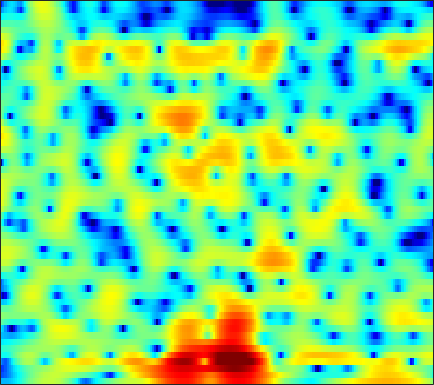

Values plotted in this chart, from the file beside it:
-8.526, -8.5331, -8.465, -8.2556, -7.9734, -7.4325, -6.7027, -6.0611, -5.0993, -4.0775, -3.0718, -2.3529, -1.4537, -0.63798, -0.090638, 0.57386, 1.158, 1.5309, 1.9511, 2.2903, 2.5482, 2.6765, 2.7694, 2.7769
-13.06, -12.71, -11.91, -10.85, -9.972, -8.79, -7.623, -6.771, -5.683, -4.651, -3.667, -2.973, -2.105, -1.308, -0.7559, -0.08378, 0.5219, 0.9301, 1.413, 1.831, 2.181, 2.397, 2.628, 2.792
-14.06, -13.61, -12.42, -10.88, -9.711, -8.217, -6.831, -5.908, -4.771, -3.75, -2.86, -2.275, -1.598, -1.04, -0.6907, -0.2997, 0.02373, 0.2355, 0.5017, 0.7709, 1.062, 1.306, 1.661, 2.038
-10.19, -11.79, -12.46, -10.75, -8.797, -6.264, -4.084, -2.705, -1.191, -0.002828, 0.8785, 1.352, 1.716, 1.759, 1.573, 0.9945, -0.01886, -1.115, -3.136, -5.786, -7.851, -7.136, -4.24, -1.515
-4.383, -4.8, -4.943, -4.513, -3.869, -2.782, -1.629, -0.8108, 0.1698, 0.9766, 1.61, 1.961, 2.245, 2.32, 2.242, 1.939, 1.422, 0.9222, 0.1649, -0.5285, -0.8989, -0.8872, -0.5066, 0.1059
-3.734, -3.637, -3.451, -3.173, -2.904, -2.494, -2.026, -1.66, -1.166, -0.6971, -0.2642, 0.03203, 0.3688, 0.6496, 0.8241, 1.003, 1.119, 1.183, 1.242, 1.29, 1.345, 1.377, 1.406, 1.408
-6.188, -5.928, -5.609, -5.288, -5.047, -4.714, -4.334, -4.031, -3.585, -3.105, -2.601, -2.217, -1.711, -1.216, -0.8533, -0.3736, 0.08222, 0.417, 0.8429, 1.24, 1.601, 1.84, 2.116, 2.33
-8.069, -8.207, -8.573, -9.014, -9.264, -9.293, -8.923, -8.413, -7.591, -6.782, -6.045, -5.555, -4.942, -4.311, -3.796, -3.015, -2.125, -1.408, -0.4423, 0.4858, 1.33, 1.888, 2.545, 3.08
-6.351, -7.533, -9.895, -13.79, -18.78, -27.85, -17.1, -13.24, -10.34, -8.858, -8.366, -8.58, -9.583, -11.3, -12.4, -11.32, -7.981, -5.521, -2.804, -0.6972, 0.9346, 1.908, 2.932, 3.687
-1.127, -1.7, -2.533, -3.316, -3.789, -4.169, -4.185, -4.041, -3.821, -3.749, -3.928, -4.299, -5.06, -5.958, -6.351, -5.902, -4.32, -2.857, -1.007, 0.5235, 1.691, 2.359, 2.987, 3.347
0.5621, 0.3473, 0.1052, -0.07776, -0.1693, -0.2063, -0.163, -0.106, -0.01524, 0.06752, 0.1397, 0.1862, 0.2333, 0.301, 0.3907, 0.5844, 0.8549, 1.086, 1.372, 1.581, 1.669, 1.616, 1.353, 0.8434
-1.301, -1.428, -1.423, -1.235, -0.9902, -0.5666, -0.09016, 0.2735, 0.74, 1.167, 1.537, 1.771, 2.015, 2.188, 2.272, 2.312, 2.268, 2.166, 1.942, 1.598, 1.1, 0.6185, -0.1913, -1.185
-7.263, -7.751, -7.342, -5.976, -4.709, -3.035, -1.55, -0.569, 0.5608, 1.49, 2.22, 2.655, 3.085, 3.36, 3.457, 3.442, 3.254, 3, 2.5, 1.799, 0.899, 0.1007, -1.098, -2.399
-15.45, -19.38, -16.59, -10.98, -7.943, -4.881, -2.561, -1.149, 0.3954, 1.617, 2.575, 3.14, 3.712, 4.072, 4.208, 4.206, 3.991, 3.679, 3.03, 2.087, 0.811, -0.4104, -2.494, -5.293
-11.05, -10.22, -8.786, -7.1, -5.754, -4.054, -2.481, -1.417, -0.174, 0.8683, 1.749, 2.307, 2.908, 3.349, 3.57, 3.715, 3.658, 3.479, 3.038, 2.354, 1.388, 0.4575, -1.065, -2.883
-11.64, -9.523, -7.454, -5.894, -4.953, -3.912, -3.049, -2.498, -1.847, -1.209, -0.5575, -0.05222, 0.6256, 1.271, 1.707, 2.176, 2.494, 2.621, 2.639, 2.479, 2.156, 1.827, 1.318, 0.7709
-4.846, -4.398, -3.853, -3.501, -3.403, -3.518, -3.931, -4.434, -5.209, -5.717, -5.462, -4.689, -3.198, -1.648, -0.6142, 0.5177, 1.381, 1.852, 2.28, 2.514, 2.586, 2.559, 2.432, 2.236
0.2182, 0.2506, 0.1487, -0.171, -0.6149, -1.577, -3.117, -4.803, -8.298, -14.86, -17.87, -11.22, -6.129, -3.089, -1.519, -0.02953, 0.9814, 1.516, 2.007, 2.294, 2.431, 2.449, 2.362, 2.18
2.873, 2.941, 2.866, 2.594, 2.253, 1.616, 0.7912, 0.08707, -0.8709, -1.614, -1.885, -1.761, -1.288, -0.7044, -0.3492, -0.006886, 0.153, 0.1809, 0.1276, 0.05198, -0.0008622, -0.03703, -0.0907, -0.2567
3.541, 3.704, 3.783, 3.705, 3.562, 3.272, 2.894, 2.557, 2.103, 1.651, 1.213, 0.892, 0.445, -0.1117, -0.6332, -1.519, -2.705, -3.795, -5.387, -6.626, -6.79, -6.179, -5.057, -4.191
3.274, 3.459, 3.575, 3.57, 3.488, 3.296, 3.019, 2.77, 2.4, 1.972, 1.486, 1.076, 0.4268, -0.3944, -1.163, -2.522, -4.419, -6.39, -10.23, -16.11, -15.75, -11.38, -7.549, -5.276
2.233, 2.336, 2.349, 2.241, 2.092, 1.825, 1.496, 1.242, 0.8624, 0.4969, 0.1529, -0.1012, -0.4554, -0.8293, -1.164, -1.711, -2.339, -2.839, -3.437, -3.768, -3.657, -3.261, -2.494, -1.695
0.6304, 0.4879, 0.1848, -0.2327, -0.5806, -1.107, -1.668, -2.115, -2.713, -3.187, -3.437, -3.42, -3.12, -2.636, -2.224, -1.664, -1.181, -0.8586, -0.4753, -0.104, 0.2982, 0.6038, 1.017, 1.424
-1.451, -2.179, -3.23, -4.19, -4.796, -5.492, -6.277, -7.093, -8.579, -10.8, -12.85, -12.48, -9.517, -6.486, -4.63, -2.688, -1.232, -0.3784, 0.5332, 1.255, 1.84, 2.213, 2.639, 3.005
-3.461, -5.726, -9.732, -13.84, -13.9, -11.35, -9.741, -9.356, -9.8, -11.26, -12.66, -12.14, -9.145, -6.035, -4.123, -2.148, -0.6864, 0.1441, 0.9791, 1.57, 1.999, 2.267, 2.623, 2.974
-0.8439, -2.761, -5.629, -7.913, -8.268, -7.3, -6.118, -5.427, -4.896, -4.419, -3.917, -3.398, -2.536, -1.544, -0.8016, 0.02391, 0.6206, 0.8761, 0.9254, 0.6933, 0.2544, -0.08918, -0.2802, 0.08106
3.129, 2.2, 0.9571, -0.1741, -0.901, -1.643, -2.157, -2.416, -2.544, -2.417, -2.03, -1.593, -0.927, -0.2521, 0.1712, 0.5545, 0.6488, 0.4613, -0.2261, -1.597, -4.002, -7.058, -15.45, -13.42
4.412, 3.652, 2.485, 1.147, 0.02371, -1.661, -3.576, -5.087, -6.733, -7.19, -6.081, -4.814, -3.169, -1.848, -1.112, -0.4391, -0.1587, -0.1958, -0.5609, -1.292, -2.322, -3.123, -3.79, -3.439
4.539, 3.849, 2.713, 1.313, 0.02891, -2.108, -4.956, -7.872, -13.53, -16.18, -10.44, -7.341, -4.586, -2.778, -1.838, -0.9942, -0.5364, -0.3865, -0.3918, -0.5456, -0.7636, -0.8732, -0.892, -0.6524
4.348, 3.844, 3.045, 2.087, 1.274, 0.07478, -1.182, -2.101, -3.004, -3.397, -3.179, -2.761, -2.054, -1.409, -1.021, -0.6967, -0.5669, -0.6063, -0.8208, -1.179, -1.614, -1.939, -2.254, -2.3
3.86, 3.57, 3.138, 2.647, 2.257, 1.722, 1.197, 0.8437, 0.4395, 0.1699, 0.02204, -0.01233, -0.01284, -0.002866, -0.02612, -0.1461, -0.4168, -0.7551, -1.429, -2.428, -3.821, -5.19, -7.348, -9.187
2.409, 2.291, 2.185, 2.118, 2.055, 1.936, 1.761, 1.605, 1.341, 1.083, 0.8391, 0.6874, 0.5177, 0.3952, 0.3044, 0.1619, -0.1029, -0.4174, -1.069, -2.085, -3.614, -5.195, -8.15, -11.44
-1.905, -1.667, -0.8858, -0.03104, 0.4621, 0.86, 0.9434, 0.8195, 0.4549, -0.08176, -0.6587, -1.033, -1.301, -1.251, -1.048, -0.6614, -0.2979, -0.109, -0.0137, -0.1287, -0.4208, -0.7073, -1.046, -1.167
-22.15, -10.35, -4.88, -2.196, -1.044, -0.2754, -0.1898, -0.5489, -1.496, -3.105, -5.39, -7.422, -9.226, -7.959, -5.955, -3.568, -1.77, -0.766, 0.2143, 0.8775, 1.313, 1.543, 1.804, 2.057
-1.886, -1.691, -0.9861, -0.2774, 0.05492, 0.1479, -0.2045, -0.774, -2.037, -3.892, -6.54, -9.009, -11.41, -9.641, -7.183, -4.469, -2.468, -1.361, -0.2831, 0.4658, 0.9839, 1.267, 1.552, 1.811
2.938, 2.72, 2.455, 2.165, 1.884, 1.385, 0.7082, 0.1007, -0.8545, -1.882, -2.826, -3.384, -3.756, -3.636, -3.265, -2.558, -1.819, -1.351, -0.9045, -0.6881, -0.694, -0.8043, -1.017, -1.145
5.287, 4.927, 4.364, 3.701, 3.138, 2.287, 1.317, 0.5183, -0.5659, -1.634, -2.521, -2.96, -3.188, -2.986, -2.649, -2.09, -1.616, -1.377, -1.316, -1.667, -2.545, -3.629, -5.688, -8.267
6.292, 5.764, 4.961, 4.044, 3.282, 2.143, 0.8309, -0.3256, -2.17, -4.415, -6.997, -8.575, -8.512, -6.386, -4.678, -2.846, -1.59, -1.01, -0.7196, -0.9878, -1.876, -3.004, -5.267, -8.178
5.271, 4.474, 3.336, 2.189, 1.353, 0.2651, -0.8616, -1.845, -3.477, -5.799, -9.095, -11.81, -11.36, -7.3, -4.763, -2.325, -0.6704, 0.1446, 0.7668, 0.9508, 0.777, 0.4698, -0.08069, -0.6041
2.463, 1.04, -1.099, -3.16, -4.247, -4.624, -4.205, -3.809, -3.412, -3.264, -3.178, -2.979, -2.397, -1.453, -0.6189, 0.4539, 1.396, 1.954, 2.475, 2.734, 2.75, 2.614, 2.28, 1.797
-0.0506, -2.084, -5.916, -12.54, -22.9, -13.64, -7.971, -5.659, -3.683, -2.361, -1.387, -0.7606, 0.0243, 0.7927, 1.359, 2.074, 2.704, 3.095, 3.48, 3.672, 3.642, 3.465, 3.019, 2.29
-0.4176, -1.446, -2.931, -4.255, -4.869, -4.937, -4.344, -3.745, -2.949, -2.214, -1.546, -1.06, -0.3915, 0.3142, 0.866, 1.618, 2.306, 2.75, 3.207, 3.474, 3.519, 3.395, 2.977, 2.255
-0.7015, -0.9841, -1.4, -1.814, -2.087, -2.389, -2.645, -2.812, -3.081, -3.373, -3.592, -3.604, -3.245, -2.418, -1.571, -0.3424, 0.8236, 1.59, 2.407, 2.97, 3.272, 3.323, 3.153, 2.727
-1.986, -1.755, -1.593, -1.599, -1.708, -2.023, -2.568, -3.167, -4.315, -6.066, -8.695, -11.25, -12.91, -9.28, -6.227, -3.077, -0.7844, 0.508, 1.795, 2.679, 3.217, 3.424, 3.487, 3.324
-3.921, -3.262, -2.682, -2.359, -2.269, -2.34, -2.655, -3.104, -4.04, -5.435, -7.342, -8.903, -9.55, -7.405, -5.189, -2.589, -0.5484, 0.6229, 1.797, 2.588, 3.058, 3.233, 3.268, 3.121
-4.943, -4.524, -4.071, -3.646, -3.331, -2.932, -2.613, -2.457, -2.364, -2.372, -2.366, -2.275, -1.911, -1.212, -0.54, 0.4144, 1.307, 1.884, 2.467, 2.798, 2.881, 2.783, 2.442, 1.925
-6.029, -6.782, -7.259, -6.712, -5.77, -4.325, -3.01, -2.163, -1.237, -0.505, 0.1114, 0.5573, 1.124, 1.682, 2.092, 2.618, 3.044, 3.277, 3.422, 3.348, 2.998, 2.523, 1.571, 0.1867
-7.743, -12.06, -29.43, -14.99, -9.737, -5.922, -3.583, -2.354, -1.097, -0.131, 0.6553, 1.172, 1.802, 2.355, 2.732, 3.169, 3.508, 3.66, 3.702, 3.522, 3.053, 2.476, 1.353, -0.3182
-2.266, -3.529, -4.708, -4.91, -4.526, -3.79, -3.078, -2.651, -2.131, -1.621, -1.081, -0.6776, -0.08293, 0.5287, 0.9875, 1.55, 2.059, 2.362, 2.629, 2.679, 2.488, 2.179, 1.543, 0.7044
2.861, 2.07, 1.008, -0.04288, -0.8356, -1.941, -3.125, -3.98, -4.899, -5.232, -4.939, -4.499, -3.799, -3.001, -2.336, -1.348, -0.2892, 0.4607, 1.298, 1.841, 2.072, 2.019, 1.672, 1.09
6.457, 5.688, 4.446, 2.916, 1.494, -0.8962, -4.215, -7.731, -15, -17.29, -11.72, -9.731, -8.961, -9.268, -9.133, -6.962, -3.847, -1.784, 0.2619, 1.585, 2.216, 2.266, 1.794, 0.6568
6.689, 6.042, 4.965, 3.597, 2.348, 0.333, -2.125, -4.148, -6.716, -8.111, -8.329, -8.502, -9.62, -12.32, -14.09, -10.41, -5.609, -2.965, -0.5203, 0.9975, 1.744, 1.857, 1.41, 0.2399
4.043, 3.659, 3.012, 2.197, 1.491, 0.441, -0.6664, -1.478, -2.456, -3.248, -3.82, -4.138, -4.398, -4.361, -4.074, -3.258, -2.088, -1.163, -0.04548, 0.782, 1.272, 1.403, 1.264, 0.8146
0.8122, 0.7361, 0.5242, 0.2138, -0.07493, -0.5086, -0.952, -1.279, -1.64, -1.881, -1.994, -1.983, -1.836, -1.529, -1.2, -0.6675, -0.06216, 0.3948, 0.9468, 1.377, 1.642, 1.717, 1.66, 1.436
-2.419, -2.223, -2.072, -2.031, -2.068, -2.175, -2.315, -2.4, -2.436, -2.33, -2.055, -1.735, -1.196, -0.5819, -0.09073, 0.567, 1.175, 1.576, 2.013, 2.317, 2.467, 2.474, 2.346, 2.069
-5.754, -5.282, -4.767, -4.46, -4.378, -4.465, -4.737, -4.967, -5.157, -4.962, -4.215, -3.361, -2.042, -0.7211, 0.1881, 1.247, 2.107, 2.616, 3.113, 3.404, 3.495, 3.437, 3.188, 2.756
-9.981, -8.796, -7.501, -6.69, -6.45, -6.71, -7.756, -9.225, -12.32, -14.73, -10.95, -7.437, -3.859, -1.243, 0.2639, 1.801, 2.92, 3.53, 4.071, 4.33, 4.335, 4.18, 3.773, 3.144
-14.8, -11.85, -9.211, -7.581, -6.899, -6.636, -7.099, -7.923, -9.416, -9.951, -7.814, -5.433, -2.512, -0.1948, 1.167, 2.575, 3.565, 4.069, 4.455, 4.54, 4.344, 4.022, 3.381, 2.51
